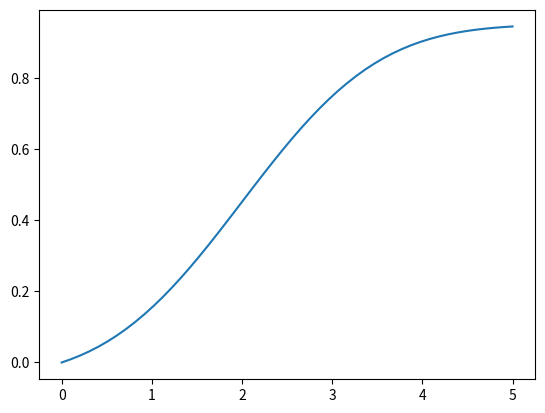

This figure's Python source:
from math import e
import numpy as np
from scipy.stats import norm
import matplotlib.pyplot as plt

# def sigmoid(r, x):
# 	return 1.0/(1+e**(-(r*x)))


# def modified_sigmoid(r, z, x):
# 	return (sigmoid(r, x+z) - sigmoid(r, z))/(1-sigmoid(r, z))

#def modified_sigmoid(r, x, z):
# 	return sigmoid(r, x+z)

# def graph_sigmoid(r, x_min, x_max, num_of_intervals):
# 	x_range = np.linspace(x_min, x_max, num_of_intervals)
# 	y = []
# 	for x in x_range:
# 		y.append(norm.cdf(x))
# 	plt.plot(x_range,y)
# 	plt.show()

def graph_normal_cdf(x_min, x_max, num_of_intervals, mean, std_dev):
	x_range = np.linspace(x_min, x_max, num_of_intervals)
	y = []
	for x in x_range:
		y.append(norm.cdf(x, mean, std_dev))
	plt.plot(x_range,y)
	plt.show()

# def graph_modified_sigmoid(r, z, x_min, x_max, num_of_intervals):
# 	x_range = np.linspace(x_min, x_max, num_of_intervals)
# 	y = []
# 	for x in x_range:
# 		y.append(modified_sigmoid(r, z, x))
# 	plt.plot(x_range, y)
# 	plt.show()

def graph_modified_normal_cdf(x_min, x_max, num_of_intervals, mean, std_dev, horizontal_shift, vertical_shift):
	x_range = np.linspace(x_min, x_max, num_of_intervals)
	y = []
	for x in x_range:
		y.append(norm.cdf(x-horizontal_shift, mean, std_dev)-vertical_shift)
	plt.plot(x_range,y)
	plt.show()

def modified_normal_cdf(std_dev, x):
	return (norm.cdf(x-2, 0, std_dev)-0.0478)

def main():
	# graph_sigmoid(1, -5, 5, 50)
	# graph_modified_sigmoid(2.0, , -5, 5, 15)
	# print norm.cdf(1)

	graph_modified_normal_cdf(0, 5, 50, 0, 1.2, 2, 0.0478)


if __name__ == "__main__":
    main()
